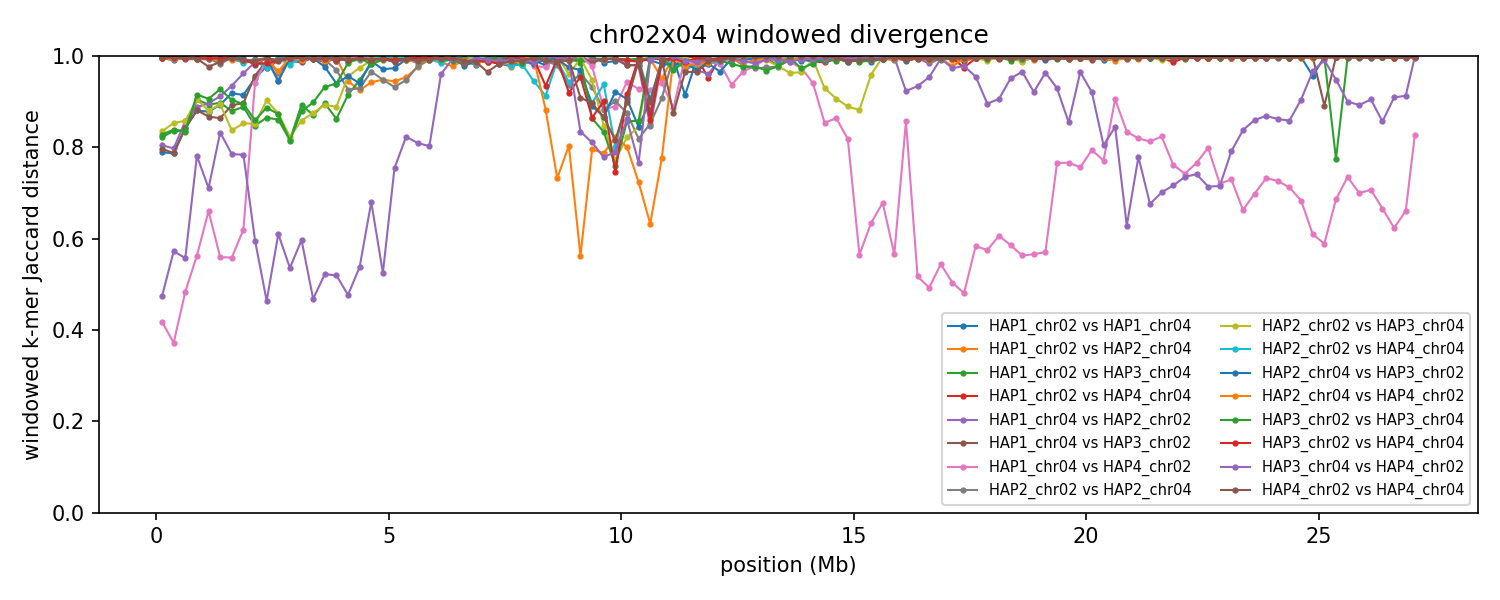

The file beside this chart, header and first rows:
group	win_start	win_end	unit_a	unit_b	hap_a	hap_b	chrom_a	chrom_b	kmers_a	kmers_b	shared	union	jaccard_distance
chr02x04	1	250000	HAP1_chr02	HAP1_chr04	HAP1	HAP1	2	4	228124	231726	80009	379841	0.7894
chr02x04	1	250000	HAP1_chr02	HAP2_chr04	HAP1	HAP2	2	4	228124	238840	1936	465028	0.9958
chr02x04	1	250000	HAP1_chr04	HAP2_chr02	HAP1	HAP2	4	2	231726	239931	77205	394452	0.8043
chr02x04	1	250000	HAP1_chr02	HAP3_chr04	HAP1	HAP3	2	4	228124	206225	65599	368750	0.8221
chr02x04	1	250000	HAP1_chr04	HAP3_chr02	HAP1	HAP3	4	2	231726	238328	79444	390610	0.7966
chr02x04	1	250000	HAP1_chr02	HAP4_chr04	HAP1	HAP4	2	4	228124	134919	1331	361712	0.9963
chr02x04	1	250000	HAP1_chr04	HAP4_chr02	HAP1	HAP4	4	2	231726	225594	168377	288943	0.4173
chr02x04	1	250000	HAP2_chr02	HAP2_chr04	HAP2	HAP2	2	4	239931	238840	1809	476962	0.9962
chr02x04	1	250000	HAP2_chr02	HAP3_chr04	HAP2	HAP3	2	4	239931	206225	63196	382960	0.835
chr02x04	1	250000	HAP2_chr04	HAP3_chr02	HAP2	HAP3	4	2	238840	238328	1972	475196	0.9959
chr02x04	1	250000	HAP2_chr02	HAP4_chr04	HAP2	HAP4	2	4	239931	134919	745	374105	0.998
chr02x04	1	250000	HAP2_chr04	HAP4_chr02	HAP2	HAP4	4	2	238840	225594	1811	462623	0.9961
chr02x04	1	250000	HAP3_chr02	HAP3_chr04	HAP3	HAP3	2	4	238328	206225	65226	379327	0.828
chr02x04	1	250000	HAP3_chr02	HAP4_chr04	HAP3	HAP4	2	4	238328	134919	1255	371992	0.9966
chr02x04	1	250000	HAP3_chr04	HAP4_chr02	HAP3	HAP4	4	2	206225	225594	148799	283020	0.4742
chr02x04	1	250000	HAP4_chr02	HAP4_chr04	HAP4	HAP4	2	4	225594	134919	732	359781	0.998
chr02x04	250001	500000	HAP1_chr02	HAP1_chr04	HAP1	HAP1	2	4	245848	246774	86603	406019	0.7867
chr02x04	250001	500000	HAP1_chr02	HAP2_chr04	HAP1	HAP2	2	4	245848	228351	1449	472750	0.9969
chr02x04	250001	500000	HAP1_chr04	HAP2_chr02	HAP1	HAP2	4	2	246774	245200	82795	409179	0.7977
chr02x04	250001	500000	HAP1_chr02	HAP3_chr04	HAP1	HAP3	2	4	245848	245340	69186	422002	0.8361
chr02x04	250001	500000	HAP1_chr04	HAP3_chr02	HAP1	HAP3	4	2	246774	239505	85216	401063	0.7875
chr02x04	250001	500000	HAP1_chr02	HAP4_chr04	HAP1	HAP4	2	4	245848	243183	1444	487587	0.997
chr02x04	250001	500000	HAP1_chr04	HAP4_chr02	HAP1	HAP4	4	2	246774	247836	190817	303793	0.3719
chr02x04	250001	500000	HAP2_chr02	HAP2_chr04	HAP2	HAP2	2	4	245200	228351	1568	471983	0.9967
chr02x04	250001	500000	HAP2_chr02	HAP3_chr04	HAP2	HAP3	2	4	245200	245340	62746	427794	0.8533
chr02x04	250001	500000	HAP2_chr04	HAP3_chr02	HAP2	HAP3	4	2	228351	239505	4437	463419	0.9904
chr02x04	250001	500000	HAP2_chr02	HAP4_chr04	HAP2	HAP4	2	4	245200	243183	1349	487034	0.9972
chr02x04	250001	500000	HAP2_chr04	HAP4_chr02	HAP2	HAP4	4	2	228351	247836	3464	472723	0.9927
chr02x04	250001	500000	HAP3_chr02	HAP3_chr04	HAP3	HAP3	2	4	239505	245340	67381	417464	0.8386
chr02x04	250001	500000	HAP3_chr02	HAP4_chr04	HAP3	HAP4	2	4	239505	243183	1849	480839	0.9962
chr02x04	250001	500000	HAP3_chr04	HAP4_chr02	HAP3	HAP4	4	2	245340	247836	147705	345471	0.5725
chr02x04	250001	500000	HAP4_chr02	HAP4_chr04	HAP4	HAP4	2	4	247836	243183	1516	489503	0.9969
chr02x04	500001	750000	HAP1_chr02	HAP1_chr04	HAP1	HAP1	2	4	239678	242098	65863	415913	0.8416
chr02x04	500001	750000	HAP1_chr02	HAP2_chr04	HAP1	HAP2	2	4	239678	236278	1801	474155	0.9962
chr02x04	500001	750000	HAP1_chr04	HAP2_chr02	HAP1	HAP2	4	2	242098	244569	60684	425983	0.8575
chr02x04	500001	750000	HAP1_chr02	HAP3_chr04	HAP1	HAP3	2	4	239678	246569	69039	417208	0.8345
chr02x04	500001	750000	HAP1_chr04	HAP3_chr02	HAP1	HAP3	4	2	242098	242185	65788	418495	0.8428
chr02x04	500001	750000	HAP1_chr02	HAP4_chr04	HAP1	HAP4	2	4	239678	241494	3419	477753	0.9928
chr02x04	500001	750000	HAP1_chr04	HAP4_chr02	HAP1	HAP4	4	2	242098	238695	163696	317097	0.4838
chr02x04	500001	750000	HAP2_chr02	HAP2_chr04	HAP2	HAP2	2	4	244569	236278	1756	479091	0.9963
chr02x04	500001	750000	HAP2_chr02	HAP3_chr04	HAP2	HAP3	2	4	244569	246569	61066	430072	0.858
chr02x04	500001	750000	HAP2_chr04	HAP3_chr02	HAP2	HAP3	4	2	236278	242185	1479	476984	0.9969
chr02x04	500001	750000	HAP2_chr02	HAP4_chr04	HAP2	HAP4	2	4	244569	241494	2214	483849	0.9954
chr02x04	500001	750000	HAP2_chr04	HAP4_chr02	HAP2	HAP4	4	2	236278	238695	2040	472933	0.9957
chr02x04	500001	750000	HAP3_chr02	HAP3_chr04	HAP3	HAP3	2	4	242185	246569	68900	419854	0.8359
chr02x04	500001	750000	HAP3_chr02	HAP4_chr04	HAP3	HAP4	2	4	242185	241494	2456	481223	0.9949
chr02x04	500001	750000	HAP3_chr04	HAP4_chr02	HAP3	HAP4	4	2	246569	238695	148870	336394	0.5575
chr02x04	500001	750000	HAP4_chr02	HAP4_chr04	HAP4	HAP4	2	4	238695	241494	2039	478150	0.9957
chr02x04	750001	1000000	HAP1_chr02	HAP1_chr04	HAP1	HAP1	2	4	233851	229195	49333	413713	0.8808
chr02x04	750001	1000000	HAP1_chr02	HAP2_chr04	HAP1	HAP2	2	4	233851	208255	2577	439529	0.9941
chr02x04	750001	1000000	HAP1_chr04	HAP2_chr02	HAP1	HAP2	4	2	229195	234574	46863	416906	0.8876
chr02x04	750001	1000000	HAP1_chr02	HAP3_chr04	HAP1	HAP3	2	4	233851	235765	40822	428794	0.9048
chr02x04	750001	1000000	HAP1_chr04	HAP3_chr02	HAP1	HAP3	4	2	229195	238438	49646	417987	0.8812
chr02x04	750001	1000000	HAP1_chr02	HAP4_chr04	HAP1	HAP4	2	4	233851	233811	3100	464562	0.9933
chr02x04	750001	1000000	HAP1_chr04	HAP4_chr02	HAP1	HAP4	4	2	229195	234691	141072	322814	0.563
chr02x04	750001	1000000	HAP2_chr02	HAP2_chr04	HAP2	HAP2	2	4	234574	208255	2372	440457	0.9946
chr02x04	750001	1000000	HAP2_chr02	HAP3_chr04	HAP2	HAP3	2	4	234574	235765	40907	429432	0.9047
chr02x04	750001	1000000	HAP2_chr04	HAP3_chr02	HAP2	HAP3	4	2	208255	238438	2462	444231	0.9945
chr02x04	750001	1000000	HAP2_chr02	HAP4_chr04	HAP2	HAP4	2	4	234574	233811	3560	464825	0.9923
chr02x04	750001	1000000	HAP2_chr04	HAP4_chr02	HAP2	HAP4	4	2	208255	234691	2700	440246	0.9939
... 1,684 more rows
